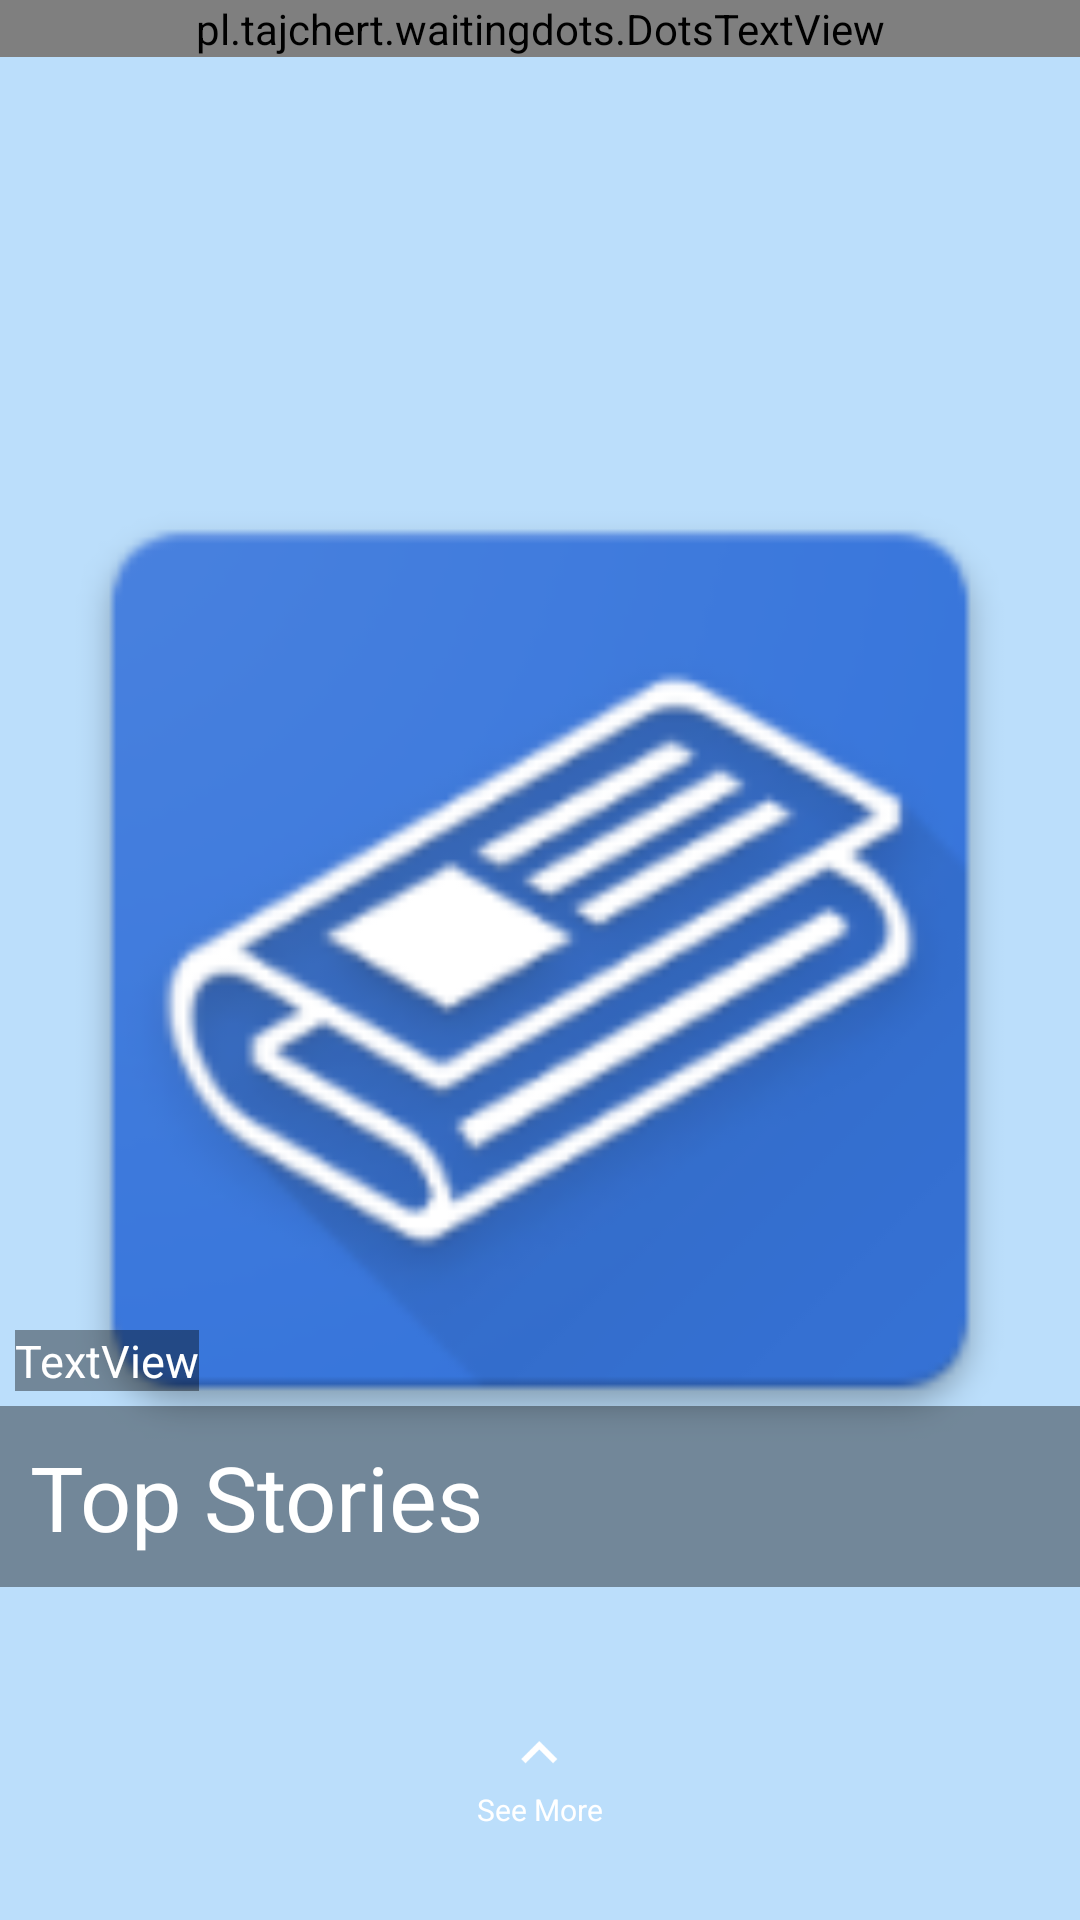

This screen was rendered from an Android layout file. Write that file and the resources it references.
<!-- AndroidManifest.xml: application theme AppTheme -->
<!-- res/layout/viewpager_sports.xml -->
<?xml version="1.0" encoding="utf-8"?>
<RelativeLayout xmlns:android="http://schemas.android.com/apk/res/android"
    xmlns:app="http://schemas.android.com/apk/res-auto"
    xmlns:dots="http://schemas.android.com/tools"
    android:layout_width="match_parent"
    android:layout_height="match_parent"
    android:background="@color/primary_light"
    android:id="@+id/sportsRR"
    android:gravity="center_vertical"
    android:orientation="vertical">

    <ImageView
        android:id="@+id/sportsImageView"
        android:layout_width="match_parent"
        android:layout_height="match_parent"
        android:layout_alignParentLeft="true"
        android:layout_alignParentStart="true"
        android:layout_alignParentTop="true"
        app:srcCompat="@mipmap/ic_launcher" />

    <TextView
        android:id="@+id/sportsTextView"
        android:layout_width="match_parent"
        android:layout_height="wrap_content"
        android:layout_alignParentBottom="true"
        android:layout_marginBottom="111dp"
        android:background="@color/black_40_op"
        android:padding="10dp"
        android:text="Top Stories"
        android:textColor="@color/icons"
        android:textSize="30sp"></TextView>

    <TextView
        android:id="@+id/sportsAgo"
        android:layout_width="wrap_content"
        android:layout_height="wrap_content"
        android:shadowColor="@color/primary_text"
        android:layout_above="@+id/sportsTextView"
        android:layout_alignParentLeft="true"
        android:layout_alignParentStart="true"
        android:layout_margin="5dp"
        android:layout_marginLeft="13dp"
        android:layout_marginStart="13dp"
        android:background="@color/black_40_op"
        android:text="TextView"
        android:textColor="@color/icons"
        android:textSize="15sp" />

    <LinearLayout
        android:layout_width="wrap_content"
        android:layout_height="wrap_content"
        android:layout_alignParentBottom="true"
        android:layout_centerHorizontal="true"
        android:layout_marginBottom="30dp"
        android:gravity="center"
        android:orientation="vertical"
        android:padding="0dp">

        <ImageView
            android:layout_width="wrap_content"
            android:layout_height="wrap_content"
            android:layout_margin="0dp"
            android:src="@drawable/ic_arrow" />

        <TextView
            android:layout_width="wrap_content"
            android:layout_height="wrap_content"
            android:text="@string/see_more"
            android:textColor="@color/icons"
            android:textSize="10sp" />
    </LinearLayout>

    <pl.tajchert.waitingdots.DotsTextView
        android:id="@+id/dots"
        android:layout_width="match_parent"
        android:layout_height="wrap_content"
        android:text="Loading"
        android:textColor="@color/primary_text"
        android:textSize="100sp"
        dots:autoplay="false"
        dots:period="100" />
</RelativeLayout>
<!-- resources referenced by this layout -->
<resources>
  <color name="black_40_op">#64000000</color>
  <color name="icons">#FFFFFF</color>
  <color name="primary_light">#BBDEFB</color>
  <color name="primary_text">#212121</color>
  <!-- drawable ic_arrow: png bitmap (drawable-hdpi, 697 bytes) -->
  <!-- mipmap ic_launcher: png bitmap (mipmap-hdpi, 6236 bytes) -->
  <string name="see_more">See More</string>
  <style name="AppTheme" parent="Theme.AppCompat.Light.DarkActionBar">
          
          <item name="colorPrimary">@color/primary</item>
          <item name="colorPrimaryDark">@color/primary_dark</item>
          <item name="colorAccent">@color/accent</item>
      </style>
  <color name="primary">#2196F3</color>
  <color name="primary_dark">#1976D2</color>
  <color name="accent">#03A9F4</color>
</resources>
